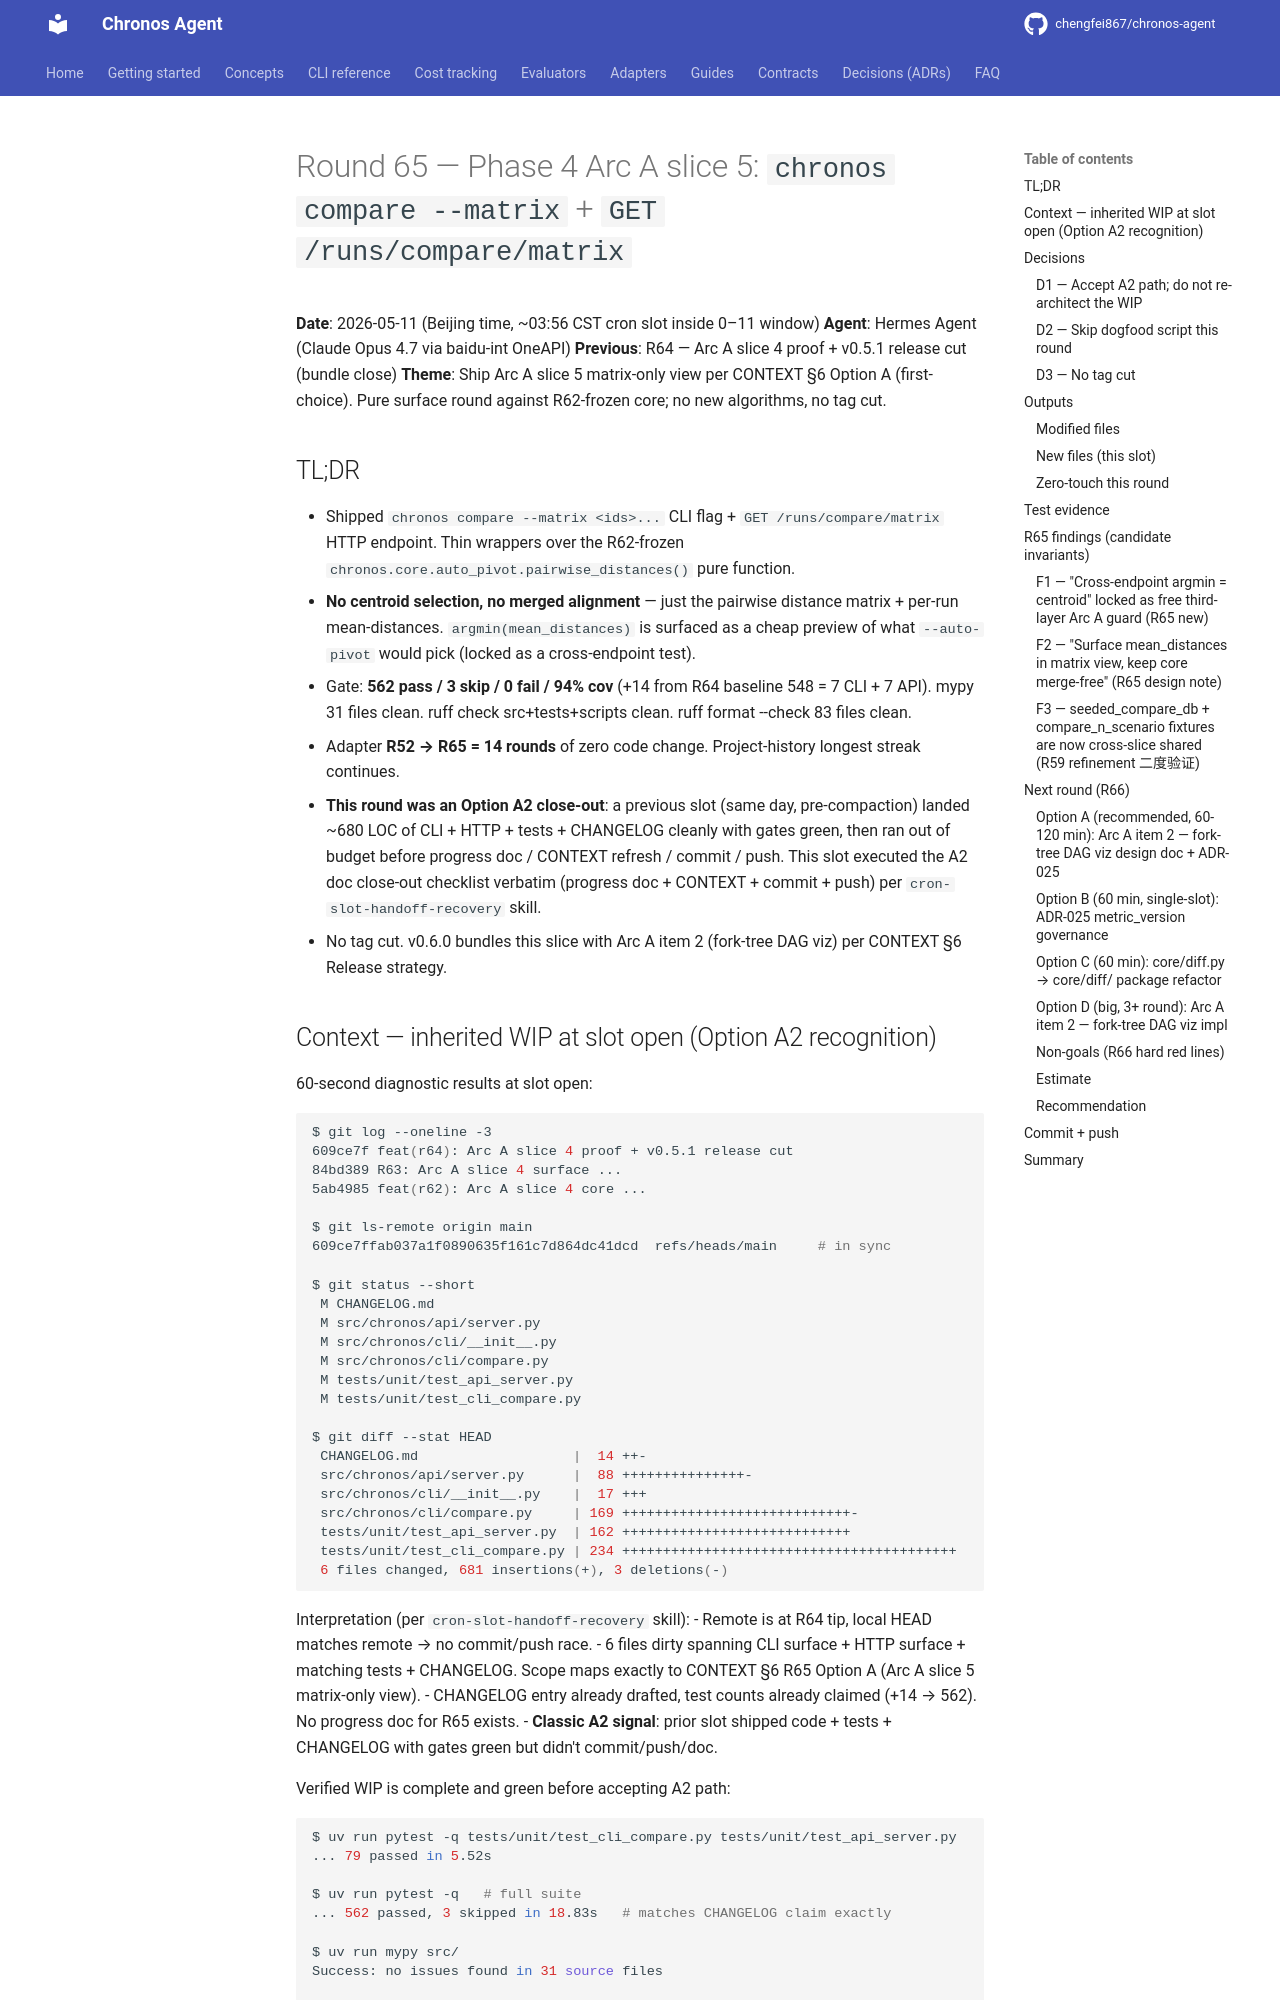

repository: chengfei867/chronos-agent · page: progress/2026-05-11-round-65/index.html · generator: mkdocs

# Round 65 — Phase 4 Arc A slice 5: `chronos compare --matrix` + `GET /runs/compare/matrix`

**Date**: 2026-05-11 (Beijing time, ~03:56 CST cron slot inside 0–11 window)
**Agent**: Hermes Agent (Claude Opus 4.7 via baidu-int OneAPI)
**Previous**: R64 — Arc A slice 4 proof + v0.5.1 release cut (bundle close)
**Theme**: Ship Arc A slice 5 matrix-only view per CONTEXT §6 Option A (first-choice). Pure surface round against R62-frozen core; no new algorithms, no tag cut.

## TL;DR

- Shipped `chronos compare --matrix <ids>...` CLI flag + `GET /runs/compare/matrix` HTTP endpoint. Thin wrappers over the R62-frozen `chronos.core.auto_pivot.pairwise_distances()` pure function.
- **No centroid selection, no merged alignment** — just the pairwise distance matrix + per-run mean-distances. `argmin(mean_distances)` is surfaced as a cheap preview of what `--auto-pivot` would pick (locked as a cross-endpoint test).
- Gate: **562 pass / 3 skip / 0 fail / 94% cov** (+14 from R64 baseline 548 = 7 CLI + 7 API). mypy 31 files clean. ruff check src+tests+scripts clean. ruff format --check 83 files clean.
- Adapter **R52 → R65 = 14 rounds** of zero code change. Project-history longest streak continues.
- **This round was an Option A2 close-out**: a previous slot (same day, pre-compaction) landed ~680 LOC of CLI + HTTP + tests + CHANGELOG cleanly with gates green, then ran out of budget before progress doc / CONTEXT refresh / commit / push. This slot executed the A2 doc close-out checklist verbatim (progress doc + CONTEXT + commit + push) per `cron-slot-handoff-recovery` skill.
- No tag cut. v0.6.0 bundles this slice with Arc A item 2 (fork-tree DAG viz) per CONTEXT §6 Release strategy.
